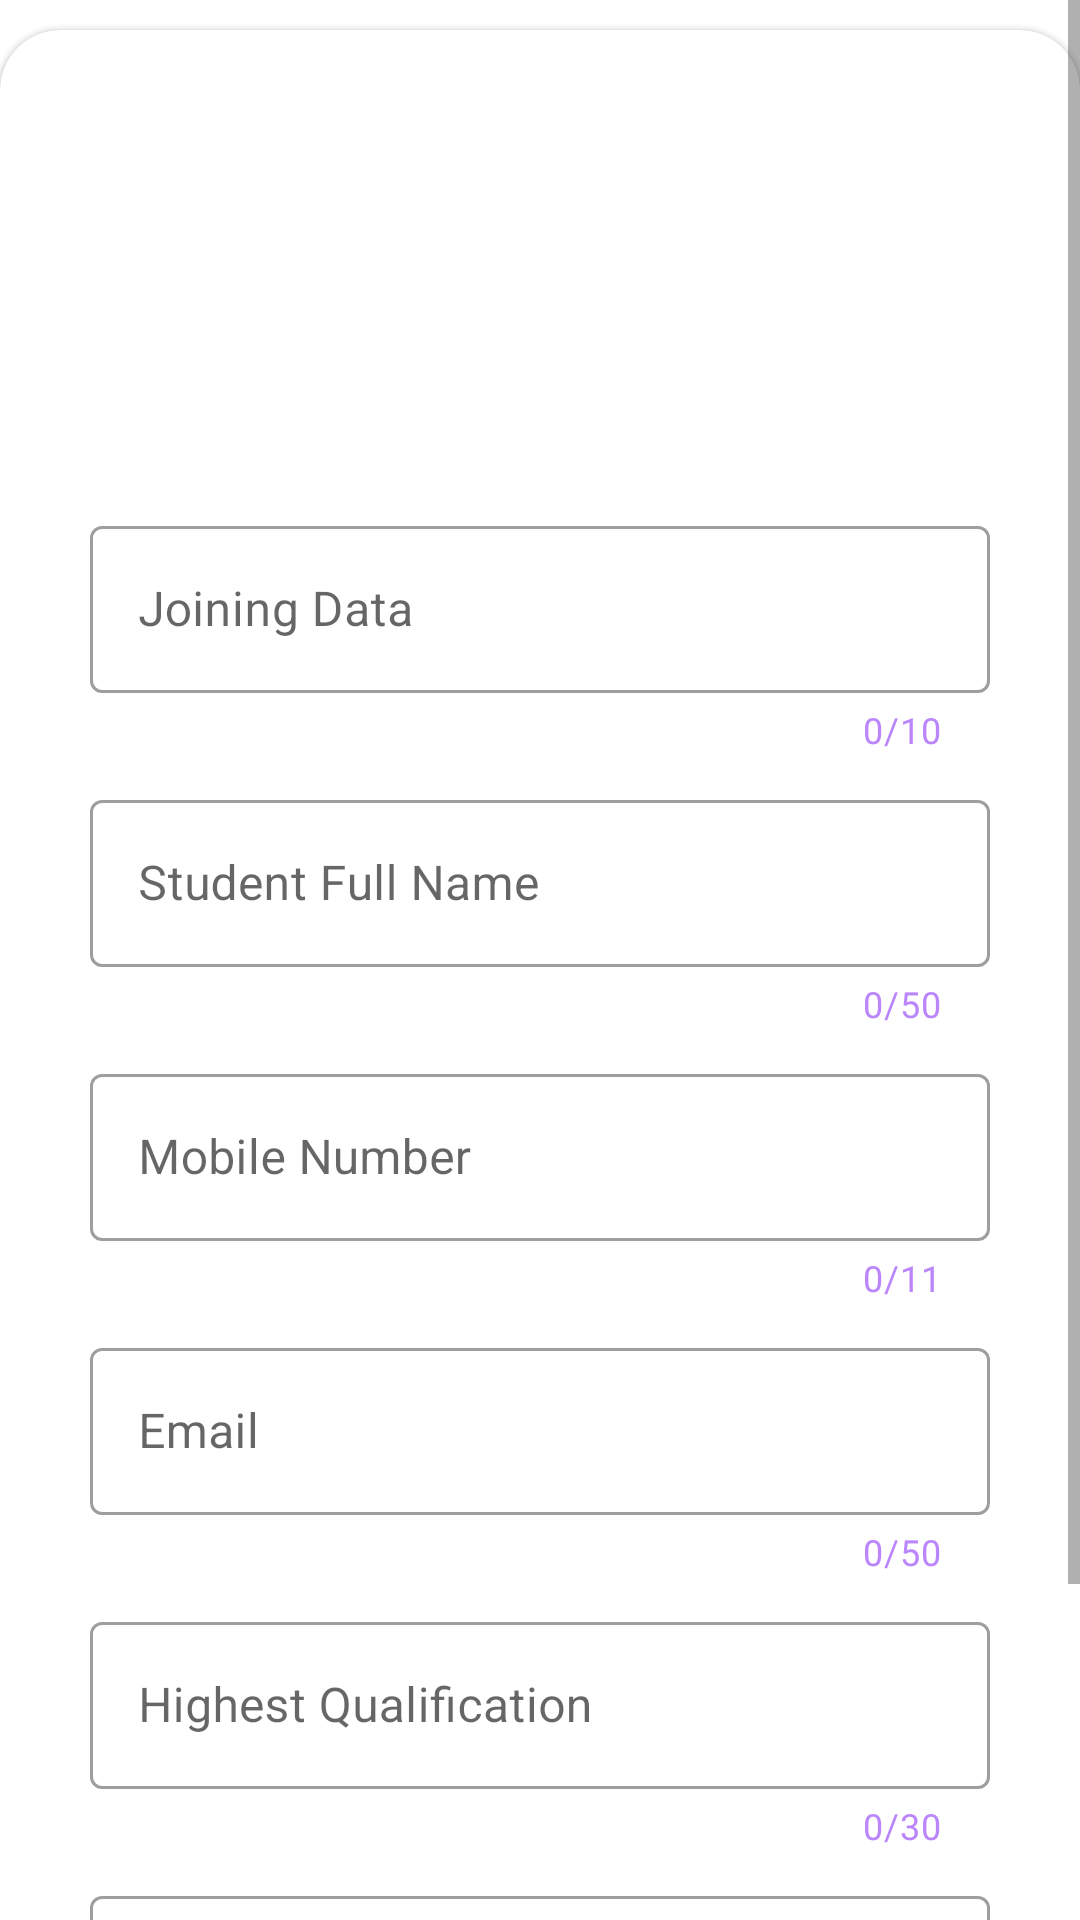

The Android layout XML behind this screen, and the referenced resources:
<!-- AndroidManifest.xml: application theme Theme.MyAttendenceApp -->
<!-- res/layout/activity_add_attendence.xml -->
<?xml version="1.0" encoding="utf-8"?>
<ScrollView xmlns:android="http://schemas.android.com/apk/res/android"
    xmlns:app="http://schemas.android.com/apk/res-auto"
    xmlns:tools="http://schemas.android.com/tools"
    android:layout_width="match_parent"
    android:layout_height="match_parent"
    tools:context=".Activity.AddAttendenceActivity">



    <com.google.android.material.card.MaterialCardView
        android:layout_marginTop="10dp"
        android:layout_width="match_parent"
        android:layout_height="wrap_content"
        app:cardCornerRadius="20dp"
        android:elevation="30dp">

        <RelativeLayout
            android:layout_width="wrap_content"
            android:layout_height="wrap_content">

            <com.google.android.material.imageview.ShapeableImageView
                android:id="@+id/profile_image"
                android:layout_width="150dp"
                android:layout_height="150dp"
                android:layout_marginLeft="130dp"
                android:src="@drawable/profile" />

            <com.google.android.material.textfield.TextInputLayout
                android:layout_below="@id/profile_image"
                android:layout_width="match_parent"
                android:layout_height="wrap_content"
                style="@style/Widget.MaterialComponents.TextInputLayout.OutlinedBox"
                app:counterEnabled="true"
                app:counterMaxLength="10"
                app:counterTextColor="@color/purple_200"
                app:endIconMode="clear_text"
                android:layout_centerInParent="true"
                android:layout_marginLeft="30dp"
                android:layout_marginRight="30dp"
                android:layout_marginTop="10dp"
                android:id="@+id/card_joining_date">

        <com.google.android.material.textfield.TextInputEditText
            android:id="@+id/joining_date"
            android:inputType="date"
            android:layout_width="match_parent"
            android:layout_height="wrap_content"
            android:hint="Joining Data"/>
            </com.google.android.material.textfield.TextInputLayout>

            <com.google.android.material.textfield.TextInputLayout
                android:layout_width="match_parent"
                android:layout_height="wrap_content"
                android:layout_below="@id/card_joining_date"
                style="@style/Widget.MaterialComponents.TextInputLayout.OutlinedBox"
                app:counterEnabled="true"
                app:counterMaxLength="50"
                app:counterTextColor="@color/purple_200"
                app:endIconMode="clear_text"
                android:layout_centerInParent="true"
                android:layout_marginLeft="30dp"
                android:layout_marginRight="30dp"
                android:layout_marginTop="10dp"
                android:id="@+id/card_full_name">
        <com.google.android.material.textfield.TextInputEditText
            android:id="@+id/full_name"
            android:layout_width="match_parent"
            android:layout_height="wrap_content"
            android:inputType="text"
            android:hint="Student Full Name"/>
            </com.google.android.material.textfield.TextInputLayout>

            <com.google.android.material.textfield.TextInputLayout
                android:layout_width="match_parent"
                android:layout_height="wrap_content"
                style="@style/Widget.MaterialComponents.TextInputLayout.OutlinedBox"
                app:counterEnabled="true"
                app:counterMaxLength="11"
                app:counterTextColor="@color/purple_200"
                app:endIconMode="clear_text"
                android:layout_centerInParent="true"
                android:layout_marginLeft="30dp"
                android:layout_marginRight="30dp"
                android:layout_marginTop="10dp"
                android:layout_below="@id/card_full_name"
                android:id="@+id/card_mobile_number">

        <com.google.android.material.textfield.TextInputEditText
            android:id="@+id/mobile_number"
            android:inputType="phone"
            android:layout_width="match_parent"
            android:layout_height="wrap_content"
            android:hint="Mobile Number"/>
            </com.google.android.material.textfield.TextInputLayout>


            <com.google.android.material.textfield.TextInputLayout
                android:layout_width="match_parent"
                android:layout_height="wrap_content"
                style="@style/Widget.MaterialComponents.TextInputLayout.OutlinedBox"
                app:counterEnabled="true"
                app:counterMaxLength="50"
                app:counterTextColor="@color/purple_200"
                app:endIconMode="clear_text"
                android:layout_centerInParent="true"
                android:layout_marginLeft="30dp"
                android:layout_marginRight="30dp"
                android:layout_marginTop="10dp"
                android:layout_below="@id/card_mobile_number"
                android:id="@+id/card_email_id">
        <com.google.android.material.textfield.TextInputEditText
            android:id="@+id/Email_id"
            android:inputType="textEmailAddress"
            android:layout_width="match_parent"
            android:layout_height="wrap_content"
            android:hint="Email"/>
            </com.google.android.material.textfield.TextInputLayout>

            <com.google.android.material.textfield.TextInputLayout
                android:layout_width="match_parent"
                android:layout_height="wrap_content"
                style="@style/Widget.MaterialComponents.TextInputLayout.OutlinedBox"
                app:counterEnabled="true"
                app:counterMaxLength="30"
                app:counterTextColor="@color/purple_200"
                app:endIconMode="clear_text"
                android:layout_centerInParent="true"
                android:layout_below="@id/card_email_id"
                android:layout_marginLeft="30dp"
                android:layout_marginRight="30dp"
                android:layout_marginTop="10dp"
                android:id="@+id/card_highest_qualification">

        <com.google.android.material.textfield.TextInputEditText
            android:id="@+id/highest_qualification"
            android:inputType="text"
            android:layout_width="match_parent"
            android:layout_height="wrap_content"
            android:hint="Highest Qualification"/>
            </com.google.android.material.textfield.TextInputLayout>


            <com.google.android.material.textfield.TextInputLayout
                android:layout_below="@id/card_highest_qualification"
                android:layout_width="match_parent"
                android:layout_height="wrap_content"
                style="@style/Widget.MaterialComponents.TextInputLayout.OutlinedBox"
                app:counterEnabled="true"
                app:counterMaxLength="100"
                app:counterTextColor="@color/purple_200"
                app:endIconMode="clear_text"
                android:layout_centerInParent="true"
                android:layout_marginLeft="30dp"
                android:layout_marginRight="30dp"
                android:layout_marginTop="10dp"
                android:id="@+id/card_communication_address">
        <com.google.android.material.textfield.TextInputEditText
            android:id="@+id/communication_address"
            android:inputType="text"
            android:layout_width="match_parent"
            android:layout_height="wrap_content"
            android:hint="Communication Address"/>

</com.google.android.material.textfield.TextInputLayout>
        <com.google.android.material.button.MaterialButton
            android:id="@+id/submit"
            android:layout_marginLeft="30dp"
            android:layout_marginTop="20dp"
            app:cornerRadius="40dp"
            android:layout_below="@id/card_communication_address"
            android:layout_width="160dp"
            android:layout_height="wrap_content"
            android:text="Submit"/>

        <com.google.android.material.button.MaterialButton
            android:id="@+id/cancel"
            app:cornerRadius="40dp"
            android:layout_below="@id/card_communication_address"
            android:layout_marginLeft="220dp"
            android:layout_marginTop="20dp"
            android:layout_width="160dp"
            android:layout_height="wrap_content"
            android:text="Cancel"/>

        </RelativeLayout>

    </com.google.android.material.card.MaterialCardView>

</ScrollView>
<!-- resources referenced by this layout -->
<resources>
  <color name="purple_200">#FFBB86FC</color>
  <style name="Theme.MyAttendenceApp" parent="Theme.MaterialComponents.DayNight.DarkActionBar">
          
          <item name="colorPrimary">@color/purple_500</item>
          <item name="colorPrimaryVariant">@color/purple_700</item>
          <item name="colorOnPrimary">@color/white</item>
          
          <item name="colorSecondary">@color/teal_200</item>
          <item name="colorSecondaryVariant">@color/teal_700</item>
          <item name="colorOnSecondary">@color/black</item>
          
          <item name="android:statusBarColor" tools:targetApi="l">?attr/colorPrimaryVariant</item>
          
      </style>
  <color name="purple_500">#FF6200EE</color>
  <color name="purple_700">#FF3700B3</color>
  <color name="white">#FFFFFFFF</color>
  <color name="teal_200">#FF03DAC5</color>
  <color name="teal_700">#FF018786</color>
  <color name="black">#FF000000</color>
</resources>
